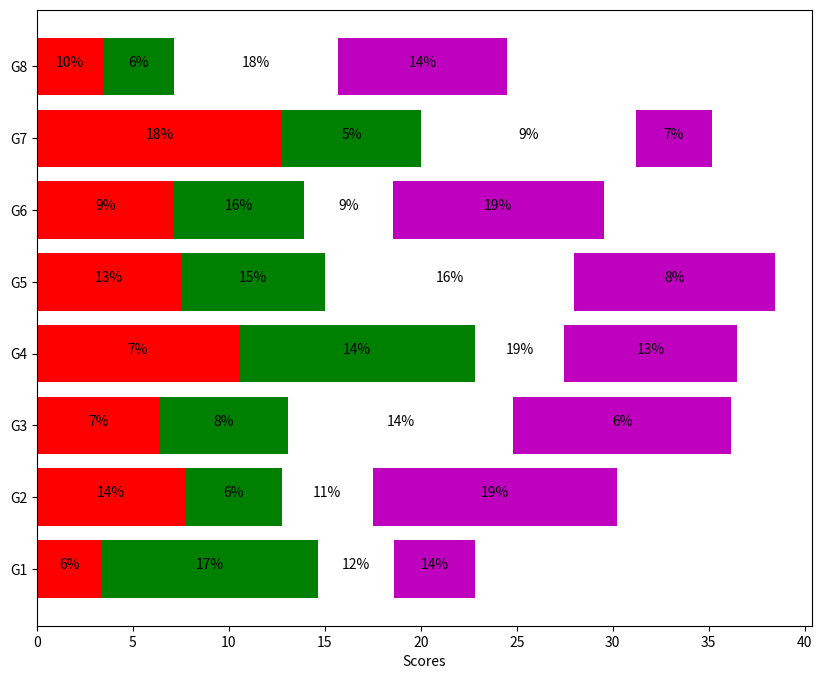

Write Python code to recreate this figure.
import numpy as np
import matplotlib.pyplot as plt

people = ('G1', 'G2', 'G3', 'G4', 'G5', 'G6', 'G7', 'G8')
segments = 4

# multi-dimensional data
data = [[3.40022085, 7.70632498, 6.4097905, 10.51648577, 7.5330039,
         7.1123587, 12.77792868, 3.44773477],
        [11.24811149, 5.03778215, 6.65808464, 12.32220677, 7.45964195,
         6.79685302, 7.24578743, 3.69371847],
        [3.94253354, 4.74763549, 11.73529246, 4.6465543, 12.9952182,
         4.63832778, 11.16849999, 8.56883433],
        [4.24409799, 12.71746612, 11.3772169, 9.00514257, 10.47084185,
         10.97567589, 3.98287652, 8.80552122]]

percentages = (np.random.randint(5, 20, (len(people), segments)))
y_pos = np.arange(len(people))
fig = plt.figure(figsize=(10, 8))
ax = fig.add_subplot(111)
colors = 'rgwm'
patch_handles = []

# left alignment of data starts at zero
left = np.zeros(len(people))
for i, d in enumerate(data):
    patch_handles.append(ax.barh(y_pos, d,
                                 color=colors[i % len(colors)], align='center',
                                 left=left))
    left += d

# search all of the bar segments and annotate
for j in range(len(patch_handles)):
    for i, patch in enumerate(patch_handles[j].get_children()):
        bl = patch.get_xy()
        x = 0.5*patch.get_width() + bl[0]
        y = 0.5*patch.get_height() + bl[1]
        ax.text(x, y, "%d%%" % (percentages[i, j]), ha='center')

ax.set_yticks(y_pos)
ax.set_yticklabels(people)
ax.set_xlabel('Scores')
plt.show()
